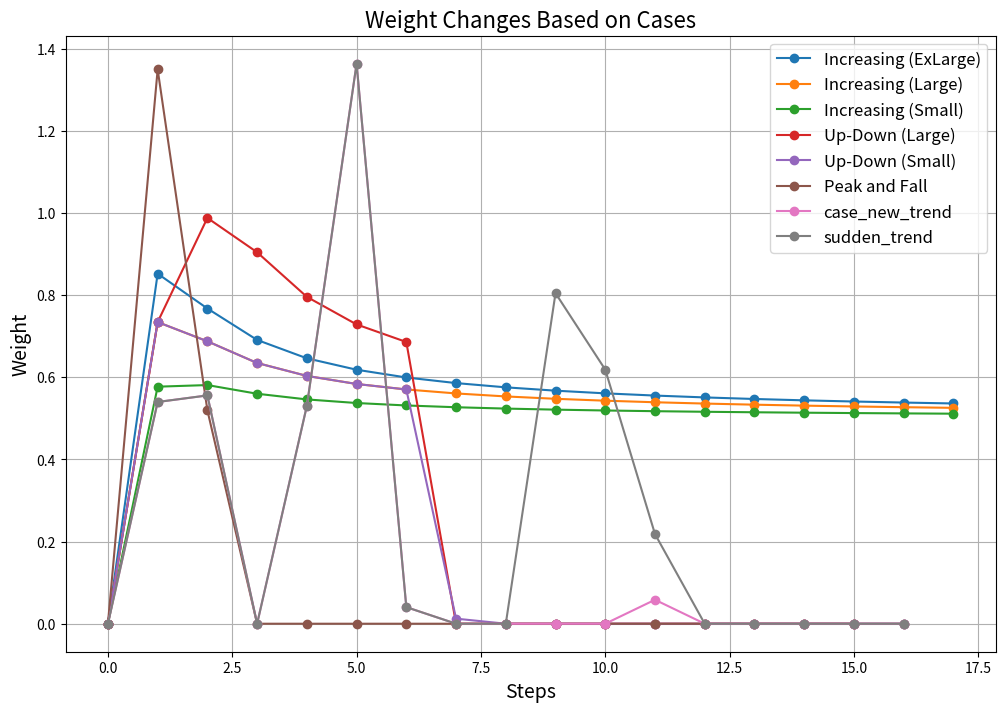

Reproduce this figure in Python.
# Re-importing necessary libraries after environment reset
import matplotlib.pyplot as plt

# Re-defining the algorithm function
def algo(case, start=0):
    weights = [start]
    now_weigh = start
    k = 0

    for i in range(1, len(case)):
        k += case[i]
        next_weight = now_weigh + ((case[i] - case[i - 1]) / (k ** 0.5)) * 0.9

        # 새로운 정규화: 상한선 기반 축소 (threshold=0.5, reduction factor=0.1)
        threshold = 0.5
        if next_weight > threshold:
            next_weight = threshold + (next_weight - threshold) * 0.1

        now_weigh = max(next_weight, 0)  # 음수 값 방지
        weights.append(now_weigh)

    return weights

# Creating datasets for testing
case_increasing_exlarge = [0] + [i * 20 for i in range(1, 18)]  # Large steady increase
case_increasing_large = [0] + [i * 10 for i in range(1, 18)]  # Large steady increase
case_increasing_small = [0] + [i * 2 for i in range(1, 18)]   # Small steady increase
case_up_down_large = [0, 10, 50, 100, 150, 200, 250, 200, 150, 100, 50, 0, 0 , 0 , 0 , 0]  # Large increase, large decrease
case_up_down_small = [0, 10, 20, 30, 40, 50, 60, 50, 40, 30, 20, 10, 0, 0 , 0 , 0 , 0]        # Large increase, small decrease
case_peak_and_fall = [0, 100, 90, 70, 50, 30, 10, 5, 2, 1, 0, 0, 0, 0 , 0 , 0 , 0]            # Peak and gradual fall
case_new_trend = [0, 1, 2, 0, 2, 100, 80, 40, 10, 2, 0, 1, 0, 0 , 0 , 0 , 0]            # Peak and gradual fall
case_sudden_trend = [0, 1, 2, 0, 2, 100, 80, 40, 10, 80, 100, 90, 0, 0 , 0 , 0 , 0]            # Peak and gradual fall

# Running the algorithm for each case
results = {
    "Increasing (ExLarge)" : algo(case_increasing_exlarge),
    "Increasing (Large)": algo(case_increasing_large),
    "Increasing (Small)": algo(case_increasing_small),
    "Up-Down (Large)": algo(case_up_down_large),
    "Up-Down (Small)": algo(case_up_down_small),
    "Peak and Fall": algo(case_peak_and_fall),
    "case_new_trend": algo(case_new_trend),
    "sudden_trend": algo(case_sudden_trend)
}

# Visualizing the results
plt.figure(figsize=(12, 8))
for label, weights in results.items():
    plt.plot(weights, label=label, marker='o')

plt.title("Weight Changes Based on Cases", fontsize=16)
plt.xlabel("Steps", fontsize=14)
plt.ylabel("Weight", fontsize=14)
plt.legend(fontsize=12)
plt.grid(True)
plt.show()

